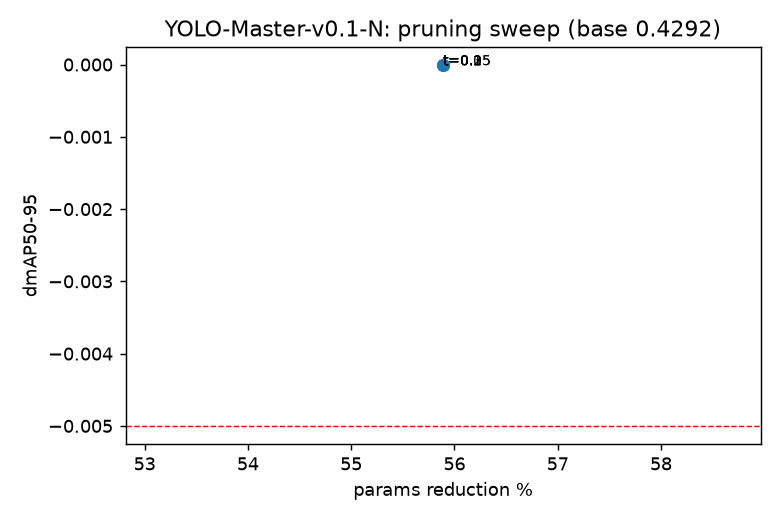

Values plotted in this chart, from the file beside it:
threshold, kept_experts, params_M, dParams_pct, GFLOPs, mAP50, mAP50_95, dmAP50_95
0.05, {"6": 2, "9": 2, "12": 2}, 3.332, 55.89, 10.34, 0.5931, 0.4291, -1e-05
0.1, {"6": 2, "9": 2, "12": 2}, 3.332, 55.89, 10.34, 0.5931, 0.4291, -1e-05
0.15, {"6": 2, "9": 2, "12": 2}, 3.332, 55.89, 10.34, 0.5931, 0.4291, -1e-05
0.2, {"6": 2, "9": 2, "12": 2}, 3.332, 55.89, 10.34, 0.5931, 0.4291, -1e-05
0.3, {"6": 2, "9": 2, "12": 2}, 3.332, 55.89, 10.34, 0.5931, 0.4291, -1e-05
